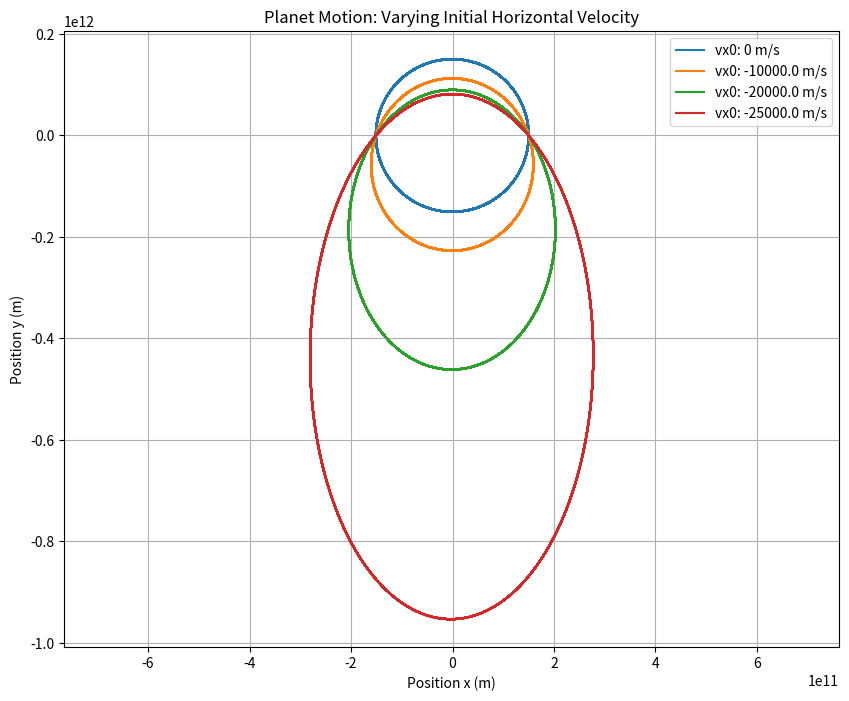

Python code for this plot:
import numpy as np
import matplotlib.pyplot as plt

# constants
G = 6.6743e-11
m_sun = 1.9891e30
dt = 3600 # time step in seconds
N = int(10e5)  # number of steps

# initial conditions
x0, y0 = 1.5e11, 0
vx0_list = [0, -10e3, -20e3, -25e3]
vy0_list = [15e3, 20e3, 25e3, 30e3]
vy0_const = 29.8e3  # initial vy 

# initialize arrays 
x = np.zeros((N + 1, 4))
y = np.zeros((N + 1, 4))
vx = np.zeros((N + 1, 4))
vy = np.zeros((N + 1, 4))

# setting initial states, unlike MATLAB, index of python array = 0
x[0, :] = x0
y[0, :] = y0
vy[0, :] = vy0_const

# simulation
for j in range(4):
    vx[0, j] = vx0_list[j]

    for i in range(N):
        r = ((x[i, j] ** 2) + (y[i, j] ** 2)) ** (1/2)
        ax = -G * m_sun * x[i, j] / (r**3)
        ay = -G * m_sun * y[i, j] / (r**3)


        vx[i + 1, j] = vx[i, j] + ax*dt
        vy[i + 1, j] = vy[i, j] + ay*dt

        x[i + 1, j] = x[i, j] + vx[i + 1, j] * dt
        y[i + 1, j] = y[i, j] + vy[i + 1, j] * dt


plt.figure(figsize=(10, 8))
plt.title('Planet Motion: Varying Initial Horizontal Velocity')
plt.xlabel('Position x (m)')
plt.ylabel('Position y (m)')

for i in range(4):
    plt.plot(x[:, i], y[:, i], label=f'vx0: {vx0_list[i]} m/s')

plt.axis('equal')
plt.legend()
plt.grid(True)
plt.show()


